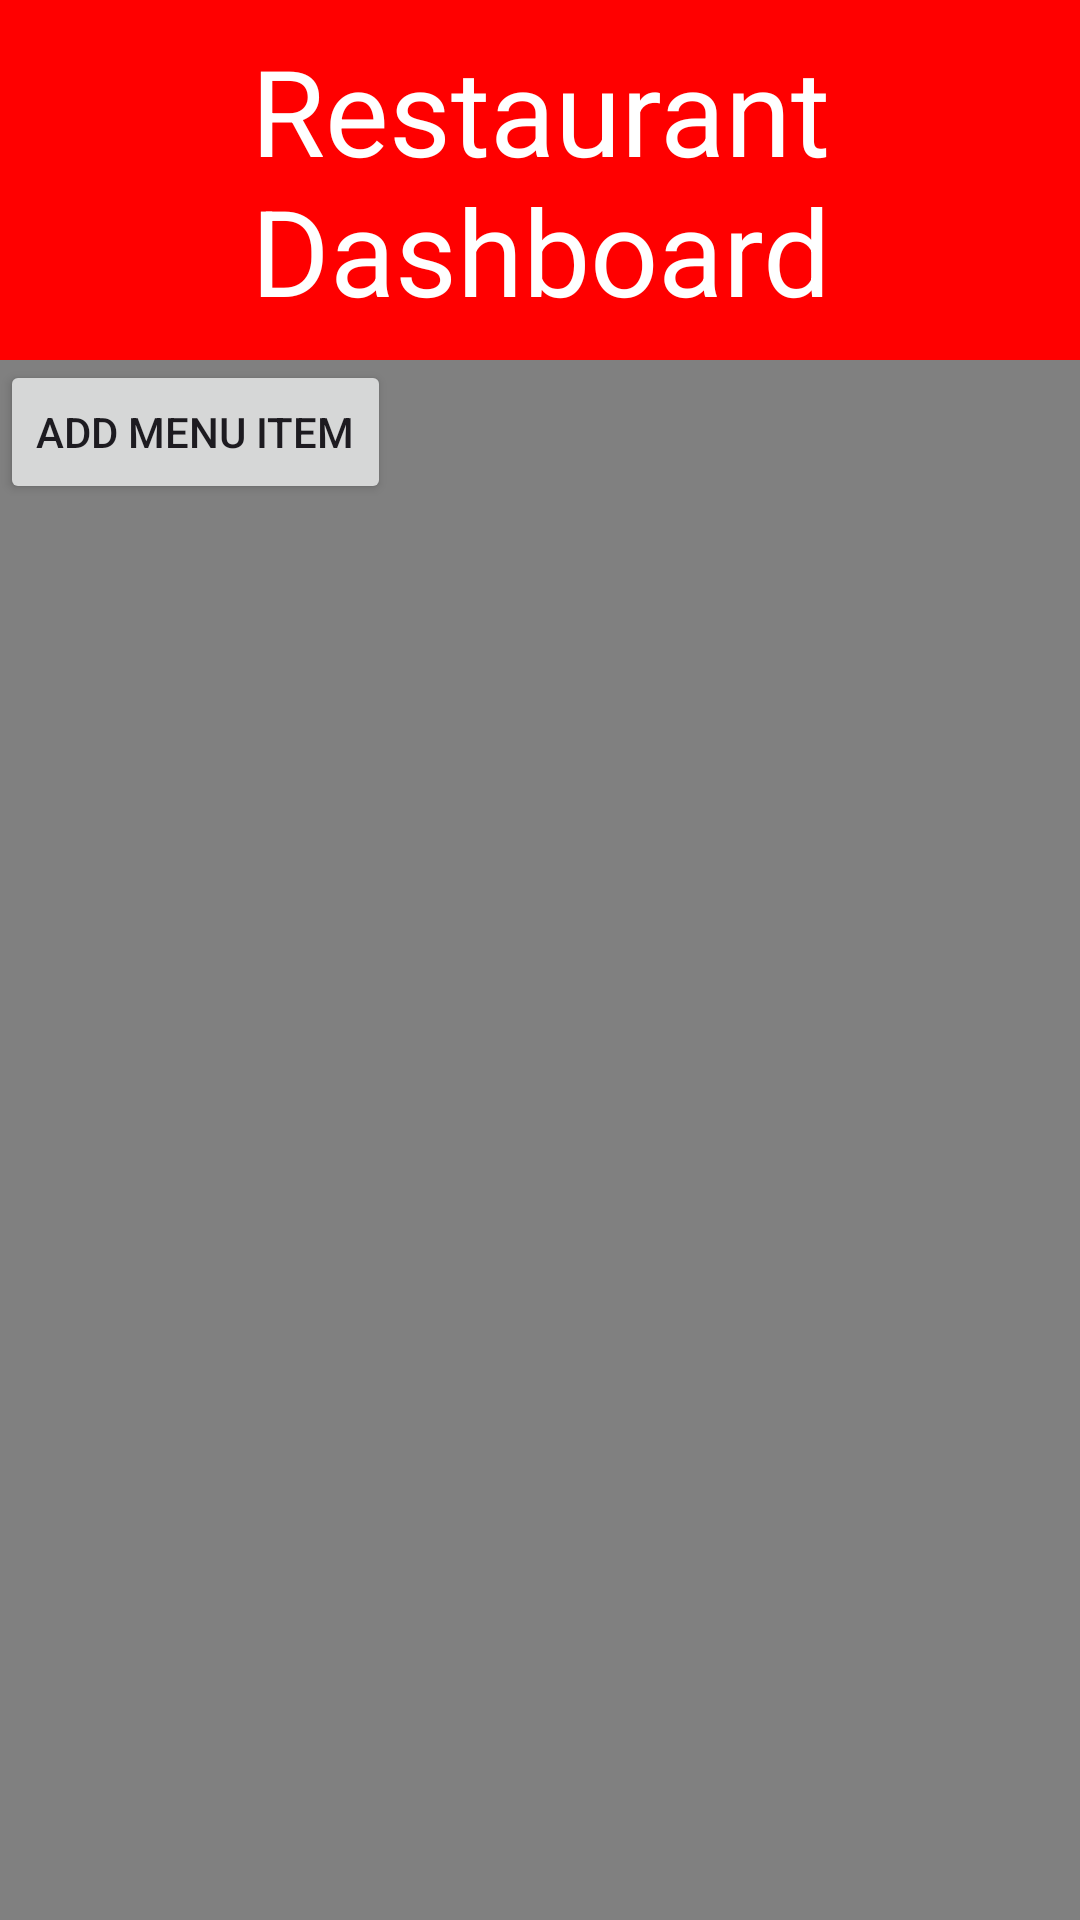

Produce the Android XML layout that renders to this screen, including the resource entries it uses.
<!-- AndroidManifest.xml: application theme Theme.Assignmentgroup -->
<!-- res/layout/activity_restaurant_dashboard.xml -->
<?xml version="1.0" encoding="utf-8"?>
<LinearLayout xmlns:android="http://schemas.android.com/apk/res/android"
    xmlns:app="http://schemas.android.com/apk/res-auto"
    xmlns:tools="http://schemas.android.com/tools"
    android:id="@+id/main"
    android:layout_width="match_parent"
    android:layout_height="match_parent"
    android:orientation="vertical"
    tools:context=".RestaurantDashboard">
    <LinearLayout
        android:layout_width="match_parent"
        android:layout_height="120sp"
        android:orientation="vertical"
        android:background="@color/red"
        >
        <TextView
            android:id="@+id/txt_restaurant_title"
            android:layout_width="match_parent"
            android:layout_height="match_parent"
            android:text="Restaurant Dashboard"
            android:textColor="@color/white"
            android:textSize="40sp"
            android:gravity="center"
            />


    </LinearLayout>
    <LinearLayout
        android:layout_width="match_parent"
        android:layout_height="match_parent"
        android:orientation="vertical"
        android:background="@color/grey"
        >
        <LinearLayout
            android:layout_width="match_parent"
            android:layout_height="match_parent"
            android:orientation="vertical"
            android:background="@color/grey"
            >
            <Button
                android:layout_width="wrap_content"
                android:layout_height="wrap_content"
                android:text="Add Menu Item"
                android:onClick="addMenuItem"
                />

        </LinearLayout>

    </LinearLayout>



</LinearLayout>
<!-- resources referenced by this layout -->
<resources>
  <color name="grey">#FF808080</color>
  <color name="red">#FFFF0000</color>
  <color name="white">#FFFFFFFF</color>
  <style name="Theme.Assignmentgroup" parent="Base.Theme.Assignmentgroup">
          <item name="android:navigationBarColor">@android:color/transparent</item>
          <item name="android:statusBarColor">@android:color/transparent</item>
          <item name="android:windowLightStatusBar">?attr/isLightTheme</item>
      </style>
  <style name="Base.Theme.Assignmentgroup" parent="Theme.Material3.DayNight.NoActionBar">
          
          
      </style>
</resources>
